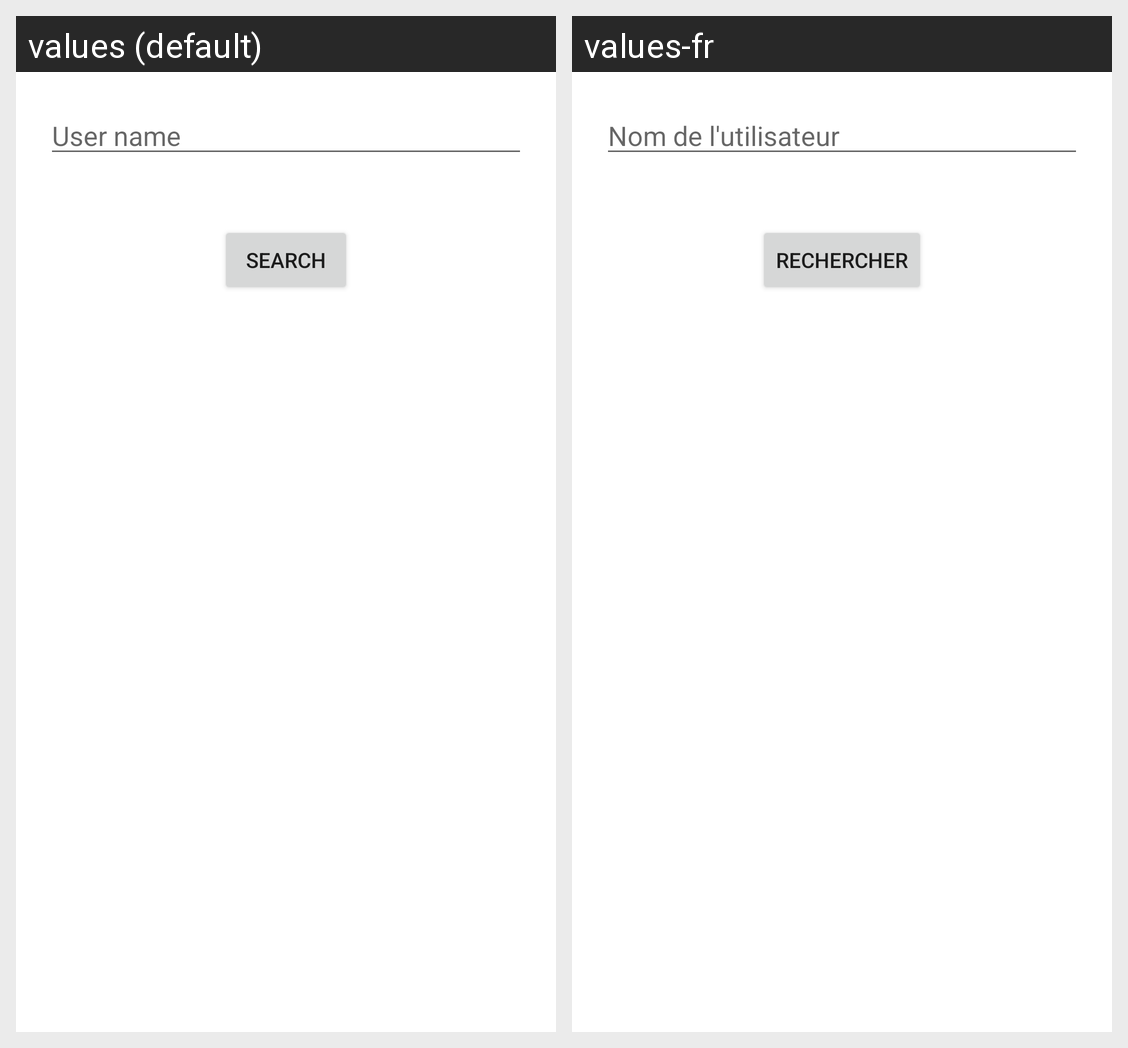

The Android screen above is rendered under two locales of the same app. Produce the string resources it draws, with the default and per-locale values.
Android screen res/layout/fragment_user_search.xml rendered under 2 locales, left to right: values (default), values-fr. Device: Nexus 5 (rendered at 1080×1920; each locale shown at half size, 540×960, under a caption strip naming it); theme Theme.Belle.
Strings drawn on this screen, with the default value and each locale's value (text and hints the layout hard-codes, and strings that could not be matched under every locale, appear in the picture but are not listed):

user_name
  values: User name
  values-fr: Nom de l'utilisateur

search
  values: Search
  values-fr: Rechercher
